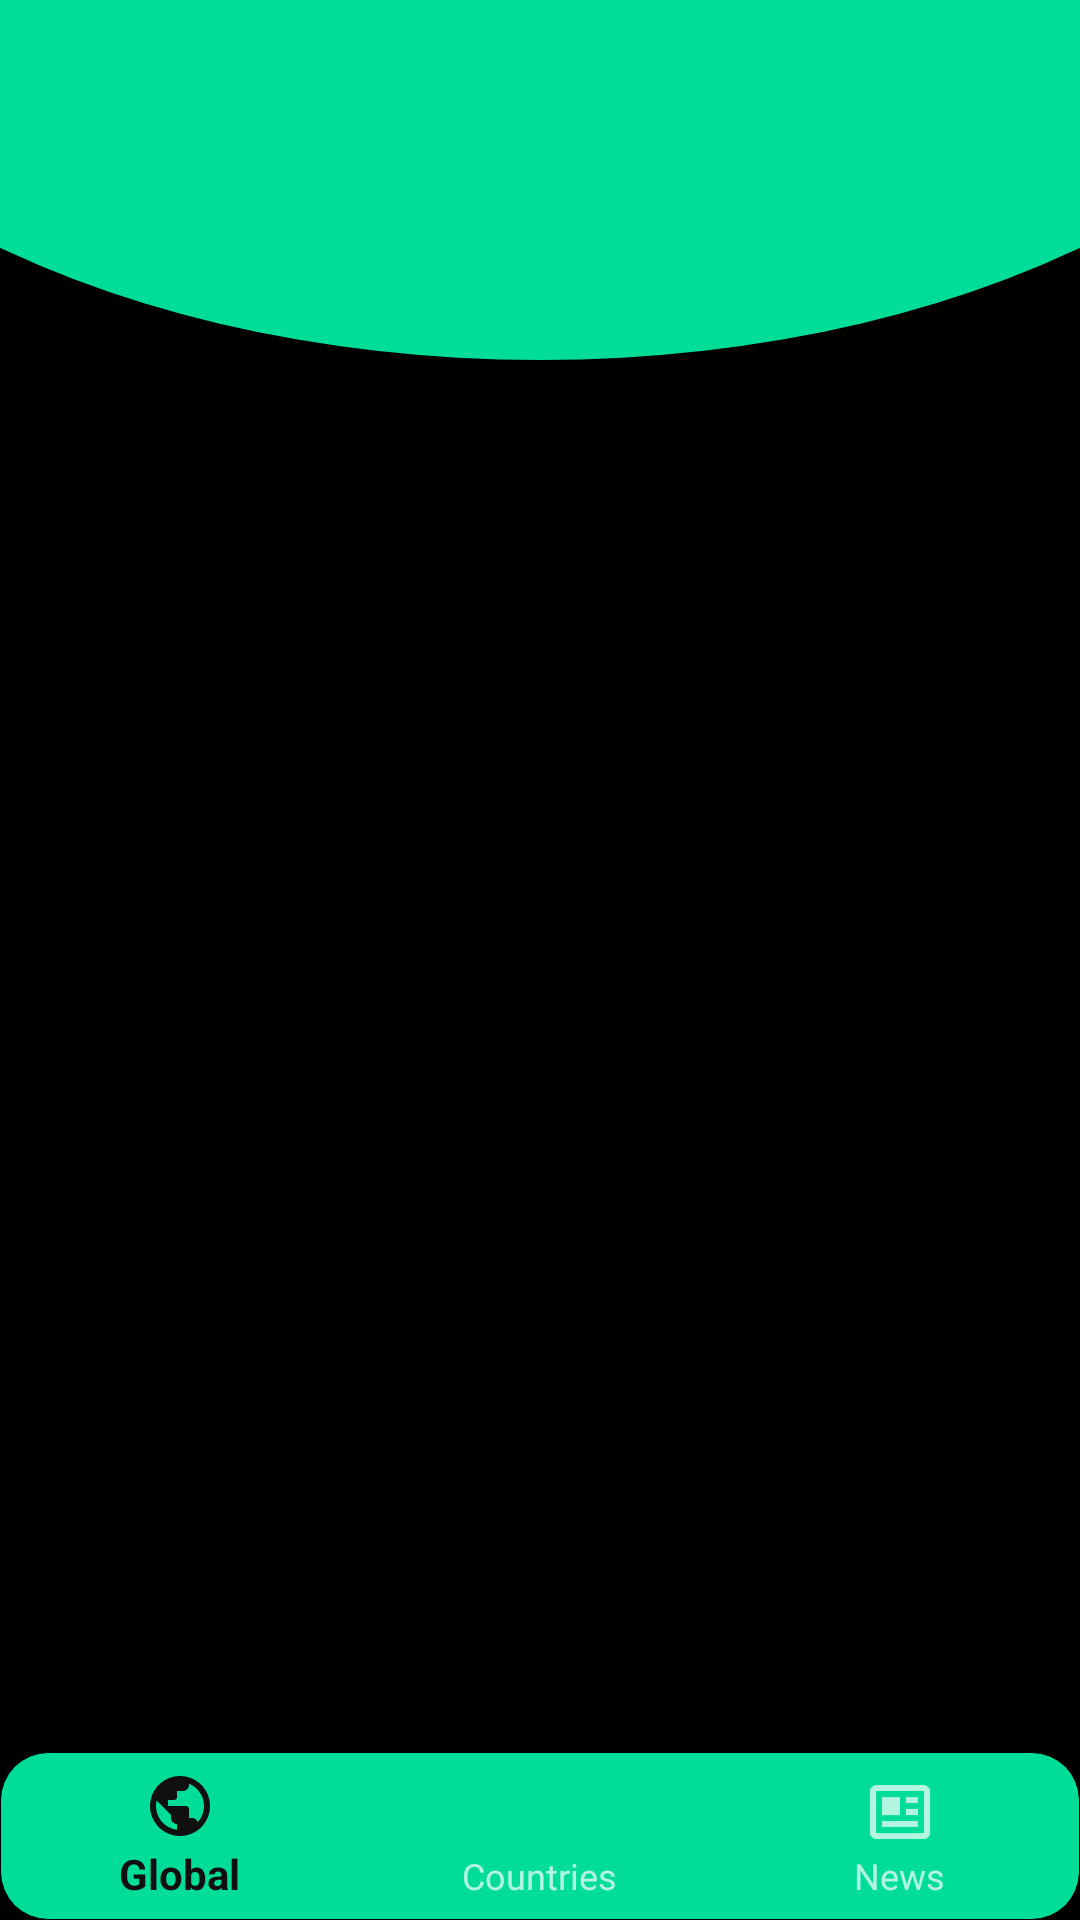

Layout XML and referenced resources for this Android screen:
<!-- AndroidManifest.xml: application theme AppTheme -->
<!-- res/layout/main_activity.xml -->
<?xml version="1.0" encoding="utf-8"?>
<RelativeLayout
    xmlns:android="http://schemas.android.com/apk/res/android"
    xmlns:app="http://schemas.android.com/apk/res-auto"
    android:layout_width="match_parent"
    android:layout_height="match_parent"
    android:background="@drawable/bg">

    

    <androidx.viewpager.widget.ViewPager
        android:id="@+id/viewpager"
        android:layout_width="match_parent"
        android:layout_height="match_parent"
        android:layout_alignParentTop="true"
        app:layout_behavior="@string/appbar_scrolling_view_behavior" />

    <com.google.android.material.bottomnavigation.BottomNavigationView
        android:id="@+id/bottom_nav_bar"
        android:layout_width="match_parent"
        android:layout_height="wrap_content"
        android:layout_alignParentBottom="true"
        android:background="@drawable/accent_bg"
        app:menu="@menu/bottom_nav_menu" />

</RelativeLayout>
<!-- resources referenced by this layout -->
<resources>
  <!-- drawable accent_bg (drawable) -->
  <?xml version="1.0" encoding="utf-8"?>
  <shape xmlns:android="http://schemas.android.com/apk/res/android">
      <solid android:color="@color/colorAccent"/>
      <corners android:radius="16dp"/>
      <padding
          android:left="0dp"
          android:top="0dp"
          android:right="0dp"
          android:bottom="0dp" />
      <stroke
          android:color="@color/colorPrimaryDark"
          android:width="1px" />
  </shape>
  <!-- drawable bg (drawable) -->
  <?xml version="1.0" encoding="utf-8"?>
  <layer-list xmlns:android="http://schemas.android.com/apk/res/android">
      <item>
          <shape android:shape="rectangle">
              <solid android:color="@color/colorPrimaryDark" />
          </shape>
      </item>
      <item
          android:bottom="520dp"
          android:left="-100dp"
          android:right="-100dp"
          android:top="-200dp">
          <shape android:shape="oval">
              <solid android:color="@color/colorAccent" />
          </shape>
      </item>
  </layer-list>
  <style name="AppTheme" parent="Theme.AppCompat">
          
          <item name="colorPrimary">@color/colorPrimary</item>
          <item name="colorPrimaryDark">@color/colorPrimaryDark</item>
          <item name="colorAccent">@color/colorAccent</item>
          <item name="actionBarStyle">@style/AppTheme.ActionBarStyle</item>
          <item name="android:windowContentOverlay">@null</item>
      </style>
  <color name="colorAccent">#00dd99</color>
  <color name="colorPrimaryDark">#000000</color>
  <color name="colorPrimary">#101010</color>
  <style name="AppTheme.ActionBarStyle" parent="Widget.AppCompat.Light.ActionBar">
          <item name="titleTextStyle">@style/AppTheme.ActionBarStyle.TitleTextStyle</item>
          <item name="background">@color/colorAccent</item>
          <item name="elevation">0dp</item>
      </style>
  <style name="AppTheme.ActionBarStyle.TitleTextStyle" parent="TextAppearance.AppCompat.Widget.ActionBar.Title">
          <item name="android:textColor">@color/colorPrimaryDark</item>
          <item name="android:textStyle">normal</item>
          <item name="textAllCaps">true</item>
          <item name="android:letterSpacing">-0.1</item>
          <item name="android:textSize">32dp</item>
      </style>
</resources>
